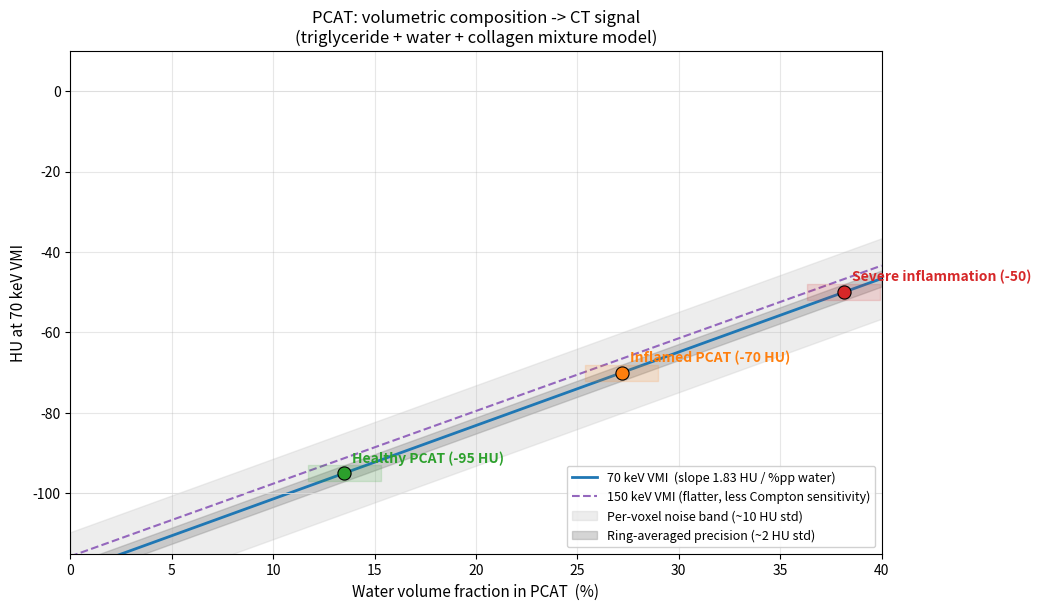

This chart was generated by the following Python code: (Note: this script raises an exception after producing the figure.)
"""
How much volumetric composition change in pericoronary fat is detectable on CT?

Model PCAT as a 3-component volumetric mix of triglyceride (lipid), water,
and collagen-like ECM. Plot HU vs water volume fraction on a mono-energetic
70 keV reconstruction, with typical healthy / inflamed PCAT ranges marked
and noise bands for per-voxel and ring-averaged detection.

Physics: at 70 keV, soft-tissue mu/rho is nearly constant, so HU is linear
in volume fractions -> slope ~1.1 HU per percentage-point water replacing
lipid. The entire clinical FAI signal (healthy ~ -95 HU, inflamed ~ -70 HU)
is this single density axis.
"""
from __future__ import annotations

import matplotlib.pyplot as plt
import numpy as np

# ---------------------------------------------------------------------------
# NIST XCOM mu/rho (cm^2/g) at 70 keV, plus density (g/cm^3).
# Triglyceride is represented by triolein (C57H104O6, rho 0.915).
# Collagen is the same elemental weighting used in the basis plots.
# ---------------------------------------------------------------------------

COMP = {
    # mu/rho at 70 keV, mu/rho at 150 keV, rho.
    "Triglyceride": dict(mu70=0.1818, mu150=0.1424, rho=0.915),
    "Water":        dict(mu70=0.1929, mu150=0.1505, rho=1.000),
    "Collagen":     dict(mu70=0.1875, mu150=0.1483, rho=1.350),
}

def mu_lin(m, energy):
    return m[f"mu{energy}"] * m["rho"]

def hu(mu_mat, mu_water):
    return 1000.0 * (mu_mat - mu_water) / mu_water

MU_W_70 = mu_lin(COMP["Water"], 70)
MU_W_150 = mu_lin(COMP["Water"], 150)

# ---------------------------------------------------------------------------
# PCAT mixture model
#
# f_L + f_W + f_C = 1 by volume (ignoring microvasculature ~2%, cells ~5%).
# Sweep f_W from 0 to 40% (covers pure fat to heavily inflamed). For each
# f_W, split the remainder between lipid and collagen using a fixed ECM
# fraction typical of adipose tissue (4% baseline, rising with inflammation).
# ---------------------------------------------------------------------------

def ecm_fraction(fw):
    # Linear rise from 4% at 0% water to 8% at 40% water (histology).
    return 0.04 + 0.10 * fw

def pcat_hu_at_water_fraction(fw, energy):
    fc = ecm_fraction(fw)
    fl = max(0.0, 1.0 - fw - fc)
    mu = (
        fl * mu_lin(COMP["Triglyceride"], energy)
        + fw * mu_lin(COMP["Water"], energy)
        + fc * mu_lin(COMP["Collagen"], energy)
    )
    mu_w = MU_W_70 if energy == 70 else MU_W_150
    return hu(mu, mu_w)

fws = np.linspace(0.0, 0.40, 401)
hu_70 = np.array([pcat_hu_at_water_fraction(f, 70) for f in fws])
hu_150 = np.array([pcat_hu_at_water_fraction(f, 150) for f in fws])

# Sensitivity (HU per percentage-point water) — finite difference.
d_hu_per_pp = (hu_70[-1] - hu_70[0]) / (100 * (fws[-1] - fws[0]))

# ---------------------------------------------------------------------------
# Clinical anchors
# ---------------------------------------------------------------------------

# Antonopoulos 2017: mean FAI healthy -95, inflamed -70 (observational).
# Mapping to water fraction using this exact model.
def water_frac_for_hu(target_hu, energy=70):
    return float(np.interp(target_hu, hu_70 if energy == 70 else hu_150, fws))

anchors = {
    "Pure fat (no water)":       (0.00, "#1f6fb4"),
    "Healthy PCAT (-95 HU)":     (water_frac_for_hu(-95), "#2ca02c"),
    "Inflamed PCAT (-70 HU)":    (water_frac_for_hu(-70), "#ff7f0e"),
    "Severe inflammation (-50)": (water_frac_for_hu(-50), "#d62728"),
}

# ---------------------------------------------------------------------------
# Plot
# ---------------------------------------------------------------------------

fig, ax = plt.subplots(figsize=(10.5, 6.2), dpi=140)

# Main curve.
ax.plot(100 * fws, hu_70, color="#1f77b4", lw=2.0,
        label=f"70 keV VMI  (slope {d_hu_per_pp:.2f} HU / %pp water)")
ax.plot(100 * fws, hu_150, color="#9467bd", lw=1.5, ls="--",
        label="150 keV VMI (flatter, less Compton sensitivity)")

# Noise bands.
# Per-voxel CT noise: ~10 HU std in 0.5x0.5x0.5 mm voxel, typical CCTA.
# Ring-averaged FAI: ~2 HU std (thousands of voxels in the 3mm ring).
# Shade bands at +/- 1 std around each anchor HU to show detectability.
for name, (fw, color) in anchors.items():
    h = pcat_hu_at_water_fraction(fw, 70)
    ax.scatter(100 * fw, h, s=90, color=color, edgecolor="black",
               linewidth=0.8, zorder=5)
    # Label.
    ax.annotate(
        name,
        xy=(100 * fw, h),
        xytext=(6, 8),
        textcoords="offset points",
        fontsize=10, color=color, fontweight="bold",
    )
    # Ring-FAI precision band around anchor.
    ax.fill_betweenx([h - 2, h + 2], 100 * fw - 1.8, 100 * fw + 1.8,
                     color=color, alpha=0.15, zorder=2)

# Per-voxel noise band around the whole curve.
ax.fill_between(100 * fws, hu_70 - 10, hu_70 + 10,
                color="#cccccc", alpha=0.35, zorder=1,
                label="Per-voxel noise band (~10 HU std)")
# Ring-averaged precision band.
ax.fill_between(100 * fws, hu_70 - 2, hu_70 + 2,
                color="#888888", alpha=0.35, zorder=1,
                label="Ring-averaged precision (~2 HU std)")

# Readable reference lines.
ax.axhline(0, color="#dddddd", lw=0.6)
ax.axhline(-100, color="#dddddd", lw=0.6)
ax.set_xlabel("Water volume fraction in PCAT  (%)", fontsize=11)
ax.set_ylabel("HU at 70 keV VMI", fontsize=11)
ax.set_title("PCAT: volumetric composition -> CT signal\n"
             "(triglyceride + water + collagen mixture model)",
             fontsize=12)
ax.grid(which="both", alpha=0.3)
ax.legend(loc="lower right", fontsize=9, framealpha=0.9)
ax.set_xlim(0, 40)
ax.set_ylim(-115, 10)

plt.tight_layout()
out_path = "/Users/shunie/Developer/PCAT/pcat-workstation-v2/docs/pcat_detectability.png"
plt.savefig(out_path, dpi=180, bbox_inches="tight")
print(f"wrote {out_path}")
print()

# Summary table.
print(f"{'State':<28} {'f_water':>10} {'HU@70':>8} {'HU@150':>8}")
print("-" * 58)
for name, (fw, _) in anchors.items():
    print(f"{name:<28} {fw*100:>9.1f}% {pcat_hu_at_water_fraction(fw,70):>8.1f} "
          f"{pcat_hu_at_water_fraction(fw,150):>8.1f}")

print()
print(f"70 keV sensitivity: {d_hu_per_pp:.2f} HU per percentage-point water")
print(f"Per-voxel detectable delta-fw (SNR=3, sigma=10 HU):   "
      f"{30 / d_hu_per_pp:.1f} pp")
print(f"Ring-averaged detectable delta-fw (SNR=3, sigma=2 HU):"
      f" {6 / d_hu_per_pp:.1f} pp")
